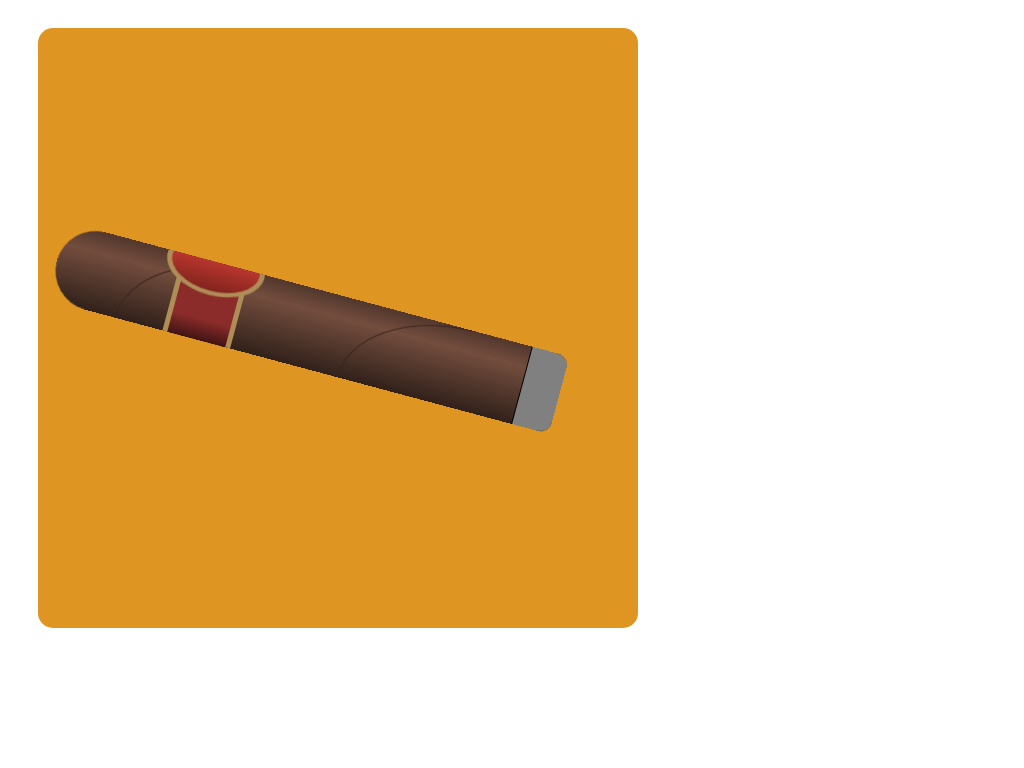

Give the HTML and CSS whose rendering is this image.

<!-- file: cigar.html -->
<!DOCTYPE html>
<html lang="en">
<head>
	<meta charset="UTF-8">
	<meta name="viewport" content="width=device-width, initial-scale=1.0">
	<link rel="stylesheet" href="style.css">
	<title>CSS Art</title>
</head>
<body>
	<div class="box">
		<div class="smoke"></div>
		<div class="cigar">
			<div class="line l2"></div>
			<div class="line"></div>
			<div class="ring">
				<div class="ring-circle"></div>
			</div>
			<div class="ash">
				<div class="fire"></div>
			</div>
		</div>
		<div class="smokeBox">
			<div class="sign">
				<div class="signsSmoke">
					<div class="white"></div>
					<div class="white w2"></div>
					<div class="smoke2"></div>
					<div class="smoke2 s2"></div>
					<div class="s3">
						<div class="smoke2"></div>
						<div class="smoke2 s2"></div>
					</div>
				</div>
				<div class="cross"></div>
			</div>
		</div>
	</div>
</body>
</html>

/* file: style.css */
@keyframes smoking {
  0% {
    transform: rotate(15deg);
    top: 0px;
    right: 30px;
  }
  25% {
    transform: rotate(0deg);
    top: -30px;
    right: 30px;
  }
  50% {
    transform: rotate(0deg);
    top: -30px;
    right: 30px;
  }
  100% {
    transform: rotate(90deg);
    top: -30px;
    right: 350px;
  }
}
@keyframes smoking2 {
  from {
    right: 500px;
  }
  to {
    right: -800px;
  }
}
@keyframes smoking3 {
  0% {
    right: 0px;
    width: 0px;
  }
  25% {
    right: 3px;
    width: 3px;
  }
  50% {
    right: 5px;
    width: 3px;
  }
  100% {
    right: 0px;
    width: 0px;
  }
}
.box {
  position: absolute;
  display: flex;
  margin: 30px;
  width: 600px;
  height: 600px;
  margin-top: 20px;
  background-color: #DE9521;
  border: 0px solid #8B2C2A;
  border-radius: 15px;
  perspective: 300px;
  overflow: hidden;
}
.box:hover .cigar .ash .fire {
  animation-name: smoking3;
  animation-duration: 4s;
  animation-delay: 1.2s;
  animation-fill-mode: both;
}
.box:hover .cigar {
  animation-name: smoking;
  animation-duration: 6s;
  animation-fill-mode: both;
}
.box:hover .smoke {
  animation-name: smoking2;
  animation-duration: 2s;
  animation-delay: 5s;
  animation-fill-mode: both;
}
.box:hover .smokeBox {
  right: 0px;
}
.box .smoke {
  position: relative;
  width: 0px;
  height: 100px;
  right: 500px;
  top: 250px;
  box-shadow: 0px 0px 200px 80px #CBC7B7;
}
.box .cigar {
  position: relative;
  width: 520px;
  height: 80px;
  background-color: #52372C;
  background: linear-gradient(0deg, #31211a 0%, #734d3e 73%, #52372C 100%);
  margin: auto;
  right: 30px;
  top: 0px;
  border-radius: 50px 15px 15px 50px;
  transform-style: preserve-3d;
  transform: rotateX(0deg) rotateY(0deg) rotate(15deg);
  overflow: hidden;
}
.box .cigar .line {
  position: absolute;
  width: 120px;
  height: 80px;
  left: 300px;
  border: 1px solid #37251e;
  border-bottom: none;
  border-right: none;
  border-radius: 100% 0 0 0;
}
.box .cigar .l2 {
  left: 70px;
}
.box .cigar .ring {
  position: relative;
  left: 120px;
  width: 60px;
  bottom: 40px;
  height: 130px;
  background-color: #8B2C2A;
  border: 5px solid #AF8D56;
  border-top: none;
  border-bottom: none;
  transform: rotateX(30deg) rotateY(0deg) rotate(0deg);
  background: linear-gradient(0deg, #3d1312 0%, #8B2C2A 20%, #8B2C2A 60%);
}
.box .cigar .ring .ring-circle {
  position: relative;
  width: 90px;
  height: 60px;
  top: 5px;
  right: 20px;
  background-color: grey;
  border: 5px solid #AF8D56;
  border-radius: 50%;
  background: linear-gradient(0deg, #81241e 0%, #d03e35 80%, #AA2F28 100%);
}
.box .cigar .ash {
  position: relative;
  width: 40px;
  height: 80px;
  left: 481px;
  right: 0px;
  top: -130px;
  background-color: grey;
  border-radius: 0 15px 15px 0;
  border-left: 1px solid black;
}
.box .cigar .ash .fire {
  position: relative;
  width: 0px;
  height: 80px;
  background-color: #c2261f;
  right: 0px;
  transition: 2s right, 2s width;
  transition-timing-function: ease-in;
}
.box .smokeBox {
  position: absolute;
  display: flex;
  width: inherit;
  height: inherit;
  right: 600px;
  background-color: #CBC7B7;
  transition: 3s right;
  transition-timing-function: ease-out;
  transition-delay: 5s;
}
.box .smokeBox .sign {
  position: relative;
  margin: auto;
  width: 460px;
  height: 460px;
  background-color: white;
  border: 40px solid #F0442B;
  border-radius: 50%;
}
.box .smokeBox .sign .signsSmoke {
  position: relative;
  width: 360px;
  height: 40px;
  top: 230px;
  margin: auto;
  transform: rotate(0deg);
  background-color: black;
}
.box .smokeBox .sign .signsSmoke .white {
  position: relative;
  width: 10px;
  height: inherit;
  left: 300px;
  background-color: white;
}
.box .smokeBox .sign .signsSmoke .w2 {
  left: 330px;
  top: -40px;
}
.box .smokeBox .sign .signsSmoke .smoke2 {
  position: relative;
  width: 40px;
  height: 60px;
  left: 310px;
  bottom: 160px;
  border: 10px solid black;
  border-bottom: none;
  border-left: none;
  border-radius: 0 80% 0 0;
}
.box .smokeBox .sign .signsSmoke .s2 {
  position: relative;
  width: 40px;
  height: 40px;
  left: 270px;
  bottom: 270px;
  border: 10px solid black;
  border-top: none;
  border-right: none;
  border-radius: 0 0 0 80%;
}
.box .smokeBox .sign .signsSmoke .s3 {
  position: relative;
  right: 50px;
  bottom: 120px;
}
.box .smokeBox .sign .cross {
  position: absolute;
  width: inherit;
  height: 40px;
  top: 210px;
  transform: rotate(45deg);
  background-color: #F0442B;
}

/*# sourceMappingURL=style.css.map */
